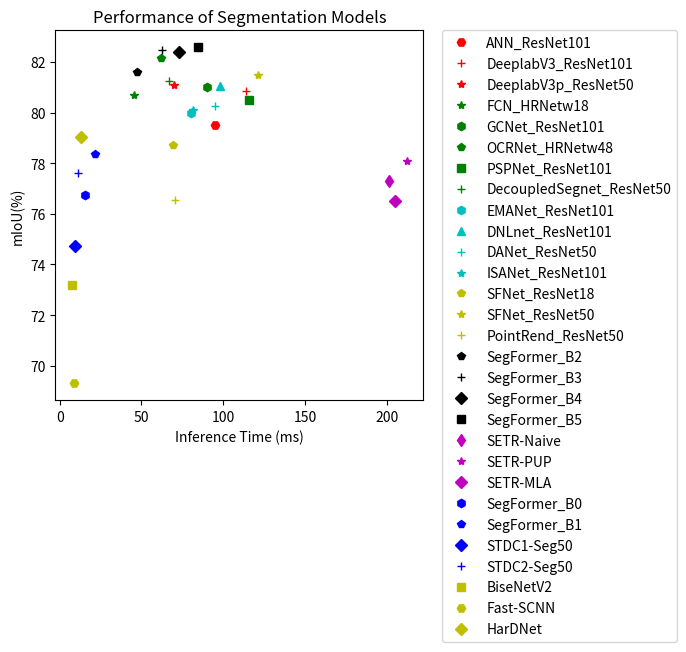

Here is the Python script that generated this plot: (Note: this script raises an exception after producing the figure.)
import random
import numpy as np
from matplotlib import pyplot as plt


class ModelPerformance():
    """
        Currently, the models implemented in PaddleSeg is mostly on CityScapes with resoulution 1024x512.
        Thus, this class is used to plot model's performance.All resolution is unified to `1024x512`.
        
        However: 
                1. Some models do not have `model.pdparams` yet,
                2. Some models already have `model.pdparams`, but its resolution is not equal to 1024x512.
        Thus, we set some status flags to note them. Please refer to the function `get_model_status()`.

        This class include several funcitons:
                get_model_names()
                get_model_status()
                set_detailed_info()
                do_plot()

        If needs, please modify them synchronously.
        """

    def set_model_info(self):
        """
                Define the detailed information of each implemented models.
                The mIoU is evaluated with the resulotion: 1024x512.  
                The whole processing time includes preprocess_time, Inference Time (ms) and postprocess_time.(ms)
                """
        model_infos = {}
        # large model
        model_info = {}
        model_info['mIoU'] = 79.50
        model_info['preprocess_time'] = 143.3464
        model_info['Inference Time (ms)'] = 94.9185
        model_info['postprocess_time'] = 0.0133
        model_info['FLOPs (G)'] = 564.43
        model_info['Params (M)'] = 67.70
        model_infos['ANN_ResNet101'] = model_info

        model_info = {}
        model_info['mIoU'] = 80.85
        model_info['preprocess_time'] = 141.65
        model_info['Inference Time (ms)'] = 114.00
        model_info['postprocess_time'] = 0.014
        model_info['FLOPs (G)'] = 481.00
        model_info['Params (M)'] = 58.17
        model_infos['DeeplabV3_ResNet101'] = model_info

        model_info = {}
        model_info['mIoU'] = 81.10
        model_info['preprocess_time'] = 147.2358
        model_info['Inference Time (ms)'] = 69.7831
        model_info['postprocess_time'] = 0.016
        model_info['FLOPs (G)'] = 228.44
        model_info['Params (M)'] = 26.79
        model_infos['DeeplabV3p_ResNet50'] = model_info

        model_info = {}
        model_info['mIoU'] = 80.70
        model_info['preprocess_time'] = 130.5809
        model_info['Inference Time (ms)'] = 45.4565
        model_info['postprocess_time'] = 0.012
        model_info['FLOPs (G)'] = 187.50
        model_info['Params (M)'] = 65.94
        model_infos['FCN_HRNetw18'] = model_info

        model_info = {}
        model_info['mIoU'] = 81.01
        model_info['preprocess_time'] = 119.3773
        model_info['Inference Time (ms)'] = 90.2779
        model_info['postprocess_time'] = 0.0127
        model_info['FLOPs (G)'] = 570.74
        model_info['Params (M)'] = 68.73
        model_infos['GCNet_ResNet101'] = model_info

        model_info = {}
        model_info['mIoU'] = 82.15
        model_info['preprocess_time'] = 138.4849
        model_info['Inference Time (ms)'] = 61.8837
        model_info['postprocess_time'] = 0.0143
        model_info['FLOPs (G)'] = 324.66
        model_info['Params (M)'] = 70.47
        model_infos['OCRNet_HRNetw48'] = model_info

        model_info = {}
        model_info['mIoU'] = 80.48
        model_info['preprocess_time'] = 134.2316
        model_info['Inference Time (ms)'] = 115.9394
        model_info['postprocess_time'] = 0.0123
        model_info['FLOPs (G)'] = 686.89
        model_info['Params (M)'] = 86.97
        model_infos['PSPNet_ResNet101'] = model_info

        model_info = {}
        model_info['mIoU'] = 81.26
        model_info['preprocess_time'] = 136.2757
        model_info['Inference Time (ms)'] = 66.8982
        model_info['postprocess_time'] = 0.0125
        model_info['FLOPs (G)'] = 395.10
        model_info['Params (M)'] = 41.71
        model_infos['DecoupledSegnet_ResNet50'] = model_info

        model_info = {}
        model_info['mIoU'] = 80.00
        model_info['preprocess_time'] = 140.4741
        model_info['Inference Time (ms)'] = 80.0515
        model_info['postprocess_time'] = 0.0133
        model_info['FLOPs (G)'] = 512.18
        model_info['Params (M)'] = 61.45
        model_infos['EMANet_ResNet101'] = model_info

        model_info = {}
        model_info['mIoU'] = 81.03
        model_info['preprocess_time'] = 138.9493
        model_info['Inference Time (ms)'] = 97.8105
        model_info['postprocess_time'] = 0.0142
        model_info['FLOPs (G)'] = 575.04
        model_info['Params (M)'] = 69.13
        model_infos['DNLnet_ResNet101'] = model_info

        model_info = {}
        model_info['mIoU'] = 80.27
        model_info['preprocess_time'] = 134.7776
        model_info['Inference Time (ms)'] = 95.0819
        model_info['postprocess_time'] = 0.0146
        model_info['FLOPs (G)'] = 398.48
        model_info['Params (M)'] = 47.52
        model_infos['DANet_ResNet50'] = model_info

        model_info = {}
        model_info['mIoU'] = 80.10
        model_info['preprocess_time'] = 132.4482
        model_info['Inference Time (ms)'] = 81.2459
        model_info['postprocess_time'] = 0.0143
        model_info['FLOPs (G)'] = 474.13
        model_info['Params (M)'] = 56.81
        model_infos['ISANet_ResNet101'] = model_info

        model_info = {}
        model_info['mIoU'] = 78.72
        model_info['preprocess_time'] = 131.6711
        model_info['Inference Time (ms)'] = 69.5135
        model_info['postprocess_time'] = 0.0153
        model_info['FLOPs (G)'] = 136.80
        model_info['Params (M)'] = 13.81
        model_infos['SFNet_ResNet18'] = model_info

        model_info = {}
        model_info['mIoU'] = 81.49
        model_info['Inference Time (ms)'] = 121.35
        model_info['FLOPs (G)'] = 394.37
        model_info['Params (M)'] = 42.03
        model_infos['SFNet_ResNet50'] = model_info

        model_info = {}
        model_info['mIoU'] = 76.54
        model_info['Inference Time (ms)'] = 70.35
        model_info['FLOPs (G)'] = 363.17
        model_info['Params (M)'] = 28.18
        model_infos['PointRend_ResNet50'] = model_info

        model_info = {}
        model_info['mIoU'] = 81.60
        model_info['Inference Time (ms)'] = 47.08
        model_info['FLOPs (G)'] = 113.71
        model_info['Params (M)'] = 27.36
        model_infos['SegFormer_B2'] = model_info

        model_info = {}
        model_info['mIoU'] = 82.47
        model_info['Inference Time (ms)'] = 62.70
        model_info['FLOPs (G)'] = 142.97
        model_info['Params (M)'] = 47.24
        model_infos['SegFormer_B3'] = model_info

        model_info = {}
        model_info['mIoU'] = 82.38
        model_info['Inference Time (ms)'] = 73.26
        model_info['FLOPs (G)'] = 171.05
        model_info['Params (M)'] = 64.01
        model_infos['SegFormer_B4'] = model_info

        model_info = {}
        model_info['mIoU'] = 82.58
        model_info['Inference Time (ms)'] = 84.34
        model_info['FLOPs (G)'] = 199.68
        model_info['Params (M)'] = 84.61
        model_infos['SegFormer_B5'] = model_info

        model_info = {}
        model_info['mIoU'] = 77.29
        model_info['Inference Time (ms)'] = 201.26
        model_info['FLOPs (G)'] = 620.94
        model_info['Params (M)'] = 303.37
        model_infos['SETR-Naive'] = model_info

        model_info = {}
        model_info['mIoU'] = 78.08
        model_info['Inference Time (ms)'] = 212.22
        model_info['FLOPs (G)'] = 727.46
        model_info['Params (M)'] = 307.24
        model_infos['SETR-PUP'] = model_info

        model_info = {}
        model_info['mIoU'] = 76.52
        model_info['Inference Time (ms)'] = 204.87
        model_info['FLOPs (G)'] = 633.88
        model_info['Params (M)'] = 307.05
        model_infos['SETR-MLA'] = model_info

        # lightweight
        model_info = {}
        model_info['mIoU'] = 76.73
        model_info['Inference Time (ms)'] = 15.66
        model_info['FLOPs (G)'] = 13.63
        model_info['Params (M)'] = 3.72
        model_infos['SegFormer_B0'] = model_info

        model_info = {}
        model_info['mIoU'] = 78.35
        model_info['Inference Time (ms)'] = 21.48
        model_info['FLOPs (G)'] = 26.55
        model_info['Params (M)'] = 13.68
        model_infos['SegFormer_B1'] = model_info

        model_info = {}
        model_info['mIoU'] = 74.74
        model_info['Inference Time (ms)'] = 9.10
        model_info['FLOPs (G)'] = 24.83
        model_info['Params (M)'] = 8.29
        model_infos['STDC1-Seg50'] = model_info

        model_info = {}
        model_info['mIoU'] = 77.60
        model_info['Inference Time (ms)'] = 10.88
        model_info['FLOPs (G)'] = 38.05
        model_info['Params (M)'] = 12.33
        model_infos['STDC2-Seg50'] = model_info

        model_info = {}
        model_info['mIoU'] = 73.19
        model_info['preprocess_time'] = 145.7413
        model_info['Inference Time (ms)'] = 7.5558
        model_info['postprocess_time'] = 0.0132
        model_info['FLOPs (G)'] = 16.14
        model_info['Params (M)'] = 2.33
        model_infos['BiseNetV2'] = model_info

        model_info = {}
        model_info['mIoU'] = 69.31
        model_info['preprocess_time'] = 142.109
        model_info['Inference Time (ms)'] = 8.7706
        model_info['postprocess_time'] = 0.0134
        model_info['FLOPs (G)'] = 2.04
        model_info['Params (M)'] = 1.44
        model_infos['Fast-SCNN'] = model_info

        model_info = {}
        model_info['mIoU'] = 79.03
        model_info['preprocess_time'] = 135.8398
        model_info['Inference Time (ms)'] = 12.8848
        model_info['postprocess_time'] = 0.0127
        model_info['FLOPs (G)'] = 35.40
        model_info['Params (M)'] = 4.13
        model_infos['HarDNet'] = model_info

        # model_info = {}
        # model_info['mIoU'] = 65.00
        # model_info['preprocess_time'] = 137.7497
        # model_info['Inference Time (ms)'] = 29.1146
        # model_info['postprocess_time'] = 0.0123
        # model_info['FLOPs (G)'] = 253.75
        # model_info['Params (M)'] = 13.41
        # model_infos['U-Net'] = model_info

        return model_infos

    def do_plot(self, title, xlabel, model_infos):
        plt.title(title)
        plt.xlabel(xlabel)
        plt.ylabel('mIoU(%)')

        styles = [
            'Hr', '+r', '*r', '*g', 'hg', 'pg', 'sg', '+g', 'hc', '^c', '+c',
            '*c', 'py', '*y', '+y', 'pk', '+k', 'Dk', 'sk', 'dm', '*m', 'Dm',
            'hb', 'pb', 'Db', '+b', 'sy', 'Hy', 'Dy', '^y'
        ]
        num_styles = len(styles)

        # random.shuffle(styles)

        infer_time = []
        mIoUs = []
        marks = []  # Related to the model that on the figure already.
        labels = []  # Model's name whose status is `Correct`.

        index = 0  # The index of the current using style.

        for model in model_infos:
            infer_time.append(model_infos[model][xlabel])
            mIoUs.append(model_infos[model]['mIoU'])
            x, = plt.plot(infer_time[index], mIoUs[index], styles[index])
            marks.append(x)
            labels.append(model)

            index = (index + 1) % num_styles

        # Add some fonts.
        # if 'OCRNet' in model_infos:
        #         plt.text(55, 82.3,'OCRNet', fontdict={'size':11, 'color':'red'})
        # if 'BiseNetV2' in model_infos:
        #         plt.text(14, 74.5, 'BiseNetV2', fontdict={'size':11, 'color':'red'})
        # if 'DeepLabV3p' in model_infos:
        #         plt.text(60.1, 80.1, 'DeepLabV3p', fontdict={'size':11, 'color':'green'})
        # if 'PSPNet' in model_infos:
        #         plt.text(110, 79.8, 'PSPNet', fontdict={'size':11, 'color':'c'})
        # if 'DANet' in model_infos:
        #         plt.text(86.2, 79.6, 'DANet', fontdict={'size':11, 'color':'green'})
        # plt.text(12.889,82.54,'OCRNet',fontdict={'size':11,'color':'c'})
        # plt.text(31.365,78.13,'HarDNet',fontdict={'size':11,'color':'m'})
        # plt.text(35.986,81.49,'SFNet',fontdict={'size':11,'color':'green'})

        plt.legend(marks,
                   labels,
                   bbox_to_anchor=(1.05, 1),
                   loc=2,
                   borderaxespad=0)

        plt.subplots_adjust(right=0.7)
        plt.grid(
            b=None,
            which='major',
            axis='both',
        )

        # Add a line on the figure. Could connect DeepLab series or UNet series.
        # plt.plot([29.1, 70, 90.3],[67.2, 81.4, 81.6], linewidth=1, color='orange')

        plt.show()


if __name__ == '__main__':
    plot_object = ModelPerformance()

    model_infos = plot_object.set_model_info()
    title = 'Performance of Segmentation Models'
    xlabel = 'Inference Time (ms)'
    plot_object.do_plot(title, xlabel, model_infos)
    xlabel = 'FLOPs (G)'
    plot_object.do_plot(title, xlabel, model_infos)
    xlabel = 'Params (M)'
    plot_object.do_plot(title, xlabel, model_infos)
